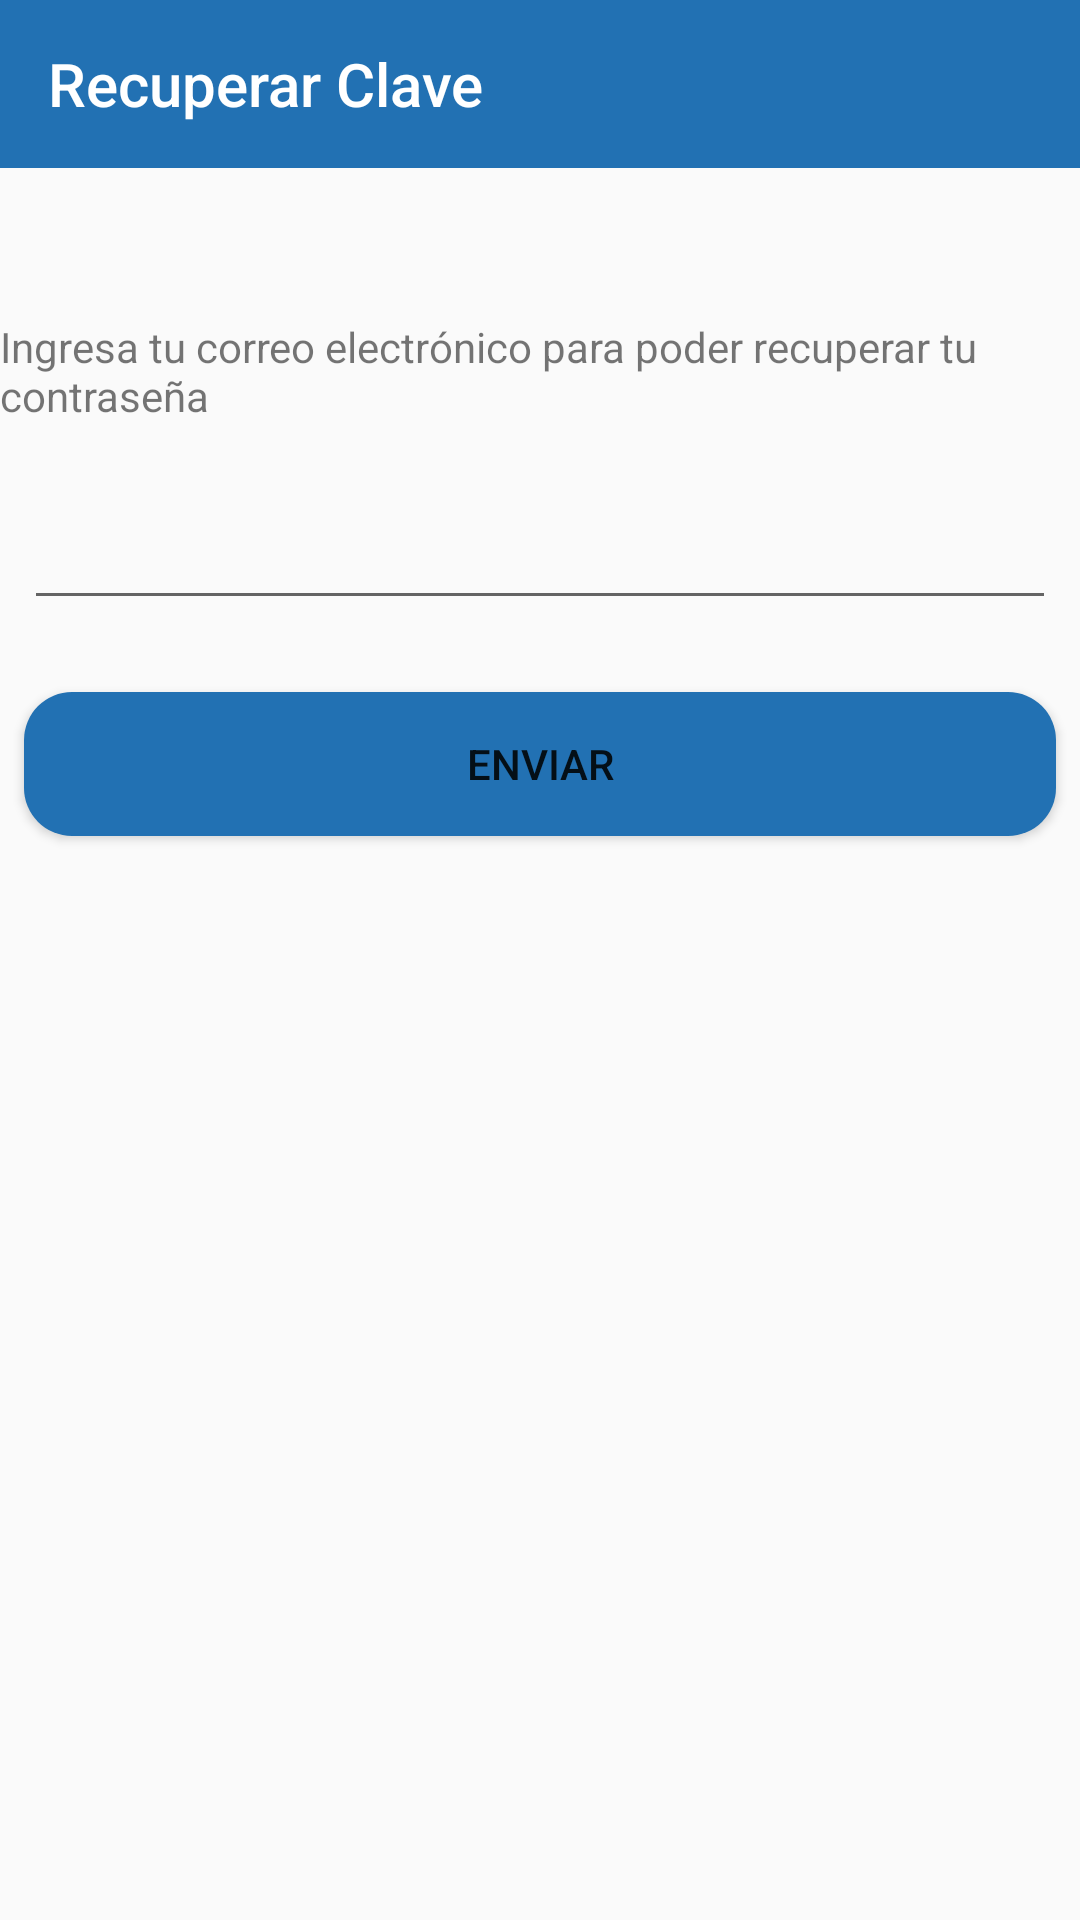

Reconstruct the res/layout file that produces this screen, plus the resources it refers to.
<!-- AndroidManifest.xml: application theme AppTheme -->
<!-- res/layout/activity_recuperar_contrasena.xml -->
<?xml version="1.0" encoding="utf-8"?>
<androidx.constraintlayout.widget.ConstraintLayout xmlns:android="http://schemas.android.com/apk/res/android"
    xmlns:app="http://schemas.android.com/apk/res-auto"
    xmlns:tools="http://schemas.android.com/tools"
    android:layout_width="match_parent"
    android:layout_height="match_parent"
    tools:context="com.proyecto.sistemas.mediccityempresa.RecuperarContrasena">

    <androidx.appcompat.widget.Toolbar
        android:id="@+id/toolbar4"
        android:layout_width="match_parent"
        android:layout_height="wrap_content"
        android:background="?attr/colorPrimary"
        android:minHeight="?attr/actionBarSize"
        android:theme="?attr/actionBarTheme"
        app:maxButtonHeight="80dp"
        app:title="Recuperar Clave"
        tools:visibility="visible" />

    <TextView
        android:id="@+id/textView4"
        android:layout_width="wrap_content"
        android:layout_height="wrap_content"
        android:layout_marginStart="8dp"
        android:layout_marginTop="50dp"
        android:layout_marginEnd="8dp"
        android:text="Ingresa tu correo electrónico para poder recuperar tu contraseña"
        app:layout_constraintEnd_toEndOf="parent"
        app:layout_constraintStart_toStartOf="parent"
        app:layout_constraintTop_toBottomOf="@+id/toolbar4" />

    <EditText
        android:id="@+id/editText11"
        android:layout_width="0dp"
        android:layout_height="wrap_content"
        android:layout_marginStart="8dp"
        android:layout_marginTop="24dp"
        android:layout_marginEnd="8dp"
        android:ems="10"
        android:inputType="textEmailAddress"
        app:layout_constraintEnd_toEndOf="parent"
        app:layout_constraintStart_toStartOf="parent"
        app:layout_constraintTop_toBottomOf="@+id/textView4" />

    <Button
        android:id="@+id/button2"
        android:layout_width="0dp"
        android:layout_height="wrap_content"
        android:layout_marginStart="8dp"
        android:layout_marginTop="24dp"
        android:layout_marginEnd="8dp"
        android:background="@drawable/button_ing"
        android:text="Enviar"
        app:layout_constraintEnd_toEndOf="parent"
        app:layout_constraintStart_toStartOf="parent"
        app:layout_constraintTop_toBottomOf="@+id/editText11" />


</androidx.constraintlayout.widget.ConstraintLayout>
<!-- resources referenced by this layout -->
<resources>
  <!-- drawable button_ing (drawable) -->
  <?xml version="1.0" encoding="utf-8"?>
  <shape xmlns:android="http://schemas.android.com/apk/res/android">
      <corners android:radius="16dp"></corners>
      <solid android:color="#2271B3"/>
  </shape>
  <style name="AppTheme" parent="Theme.AppCompat.Light.DarkActionBar">
          
          <item name="colorPrimary">@color/colorPrimary</item>
          <item name="colorPrimaryDark">@color/colorPrimaryDark</item>
          <item name="colorAccent">@color/colorAccent</item>
  
        <item name="windowNoTitle">true</item>
          <item name="windowActionBar">false</item>
  
      </style>
  <color name="colorPrimary">#2271B3</color>
  <color name="colorPrimaryDark">#00574B</color>
  <color name="colorAccent">#D81B60</color>
</resources>
